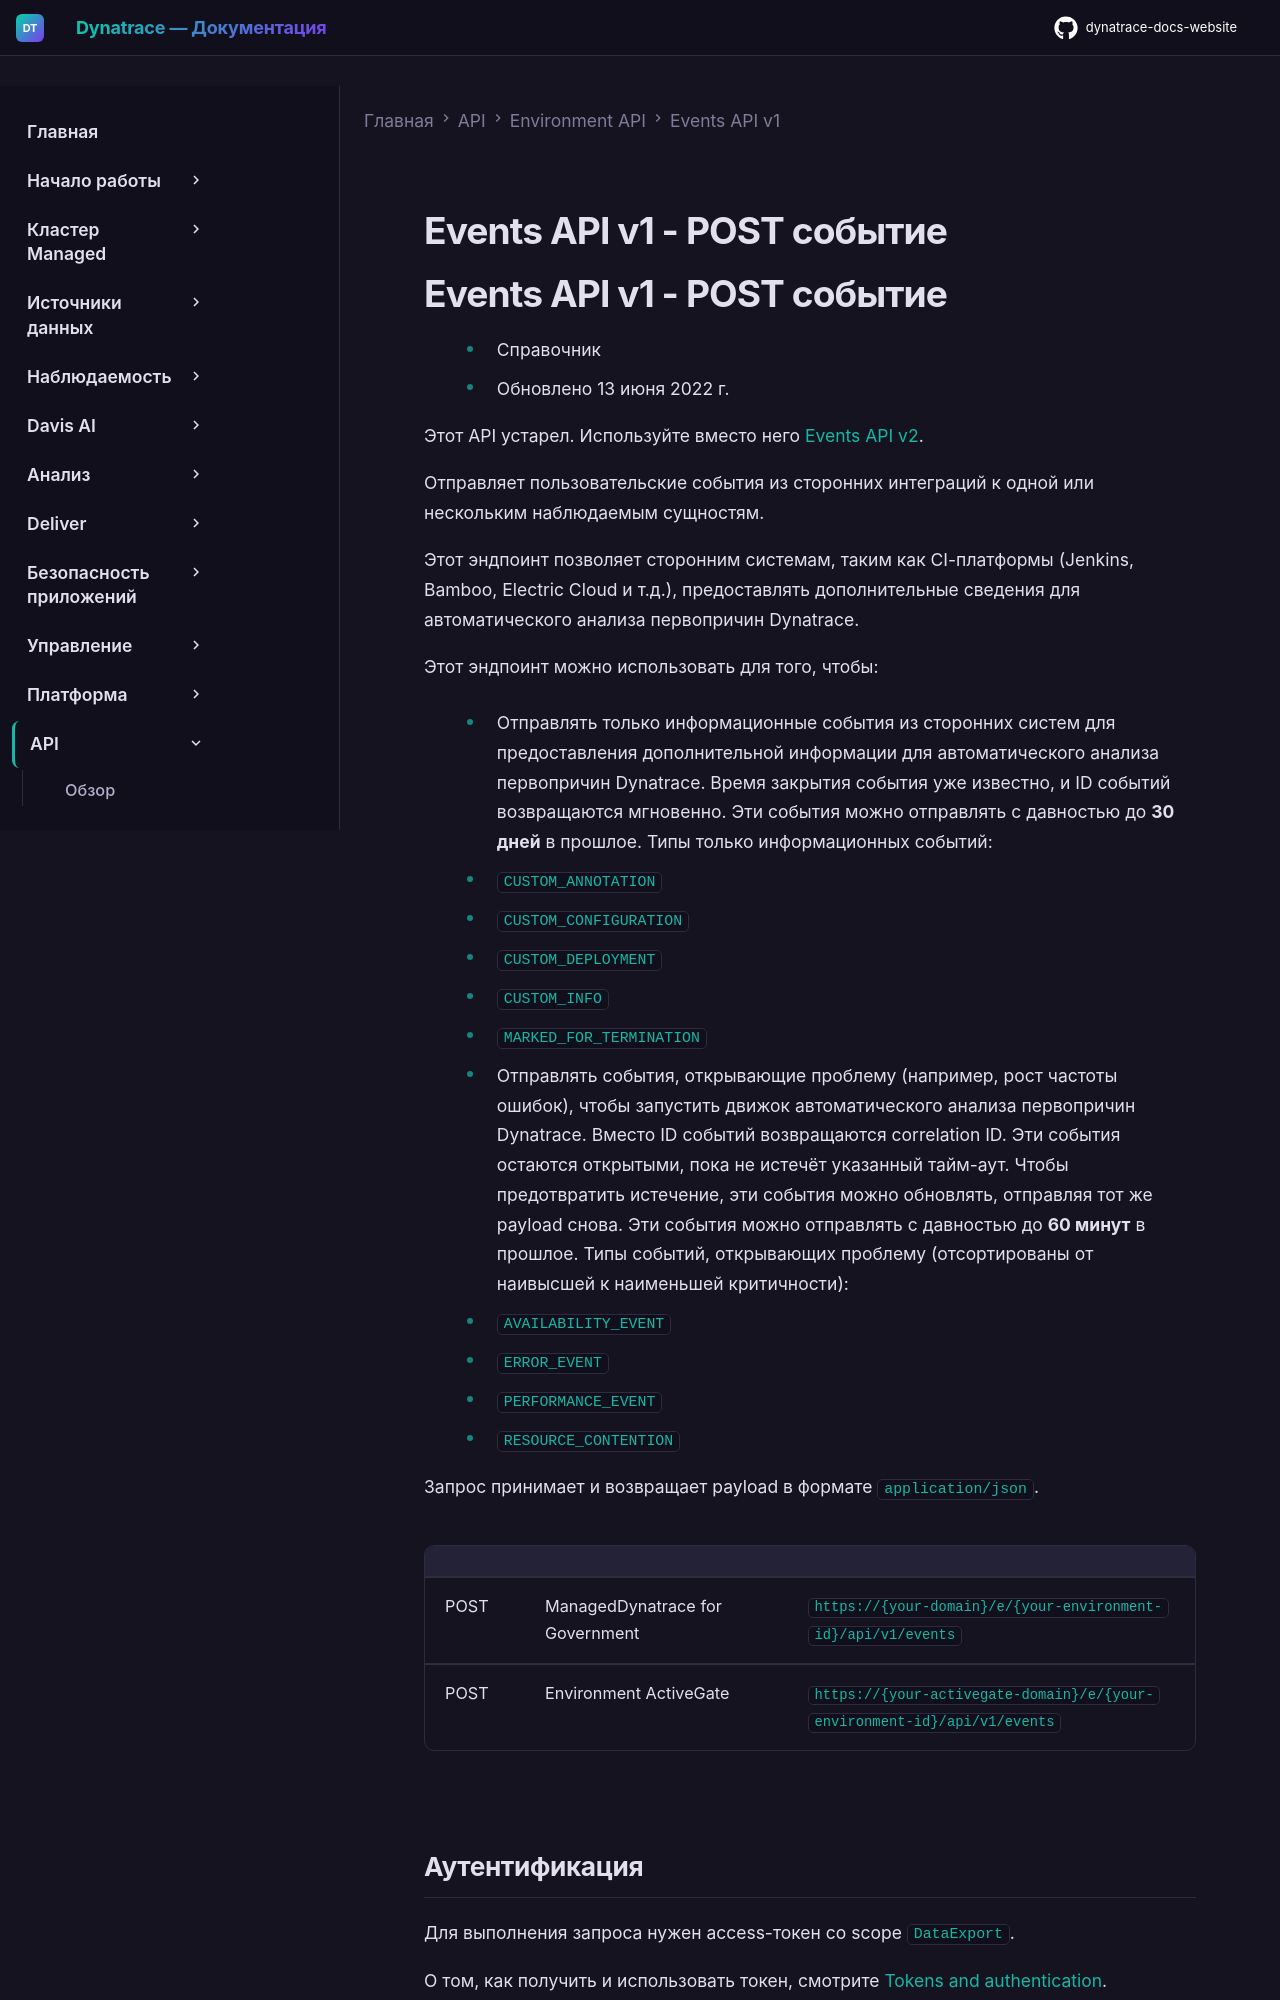

repository: Yerkebulan-Ardabayev/dynatrace-docs-website · page: managed-ru/dynatrace-api/environment-api/events-v1/post-event/index.html · generator: mkdocs

---
title: Events API v1 - POST событие
source: https://docs.dynatrace.com/managed/dynatrace-api/environment-api/events-v1/post-event
scraped: 2026-05-12T12:13:40.104293
---

# Events API v1 - POST событие
